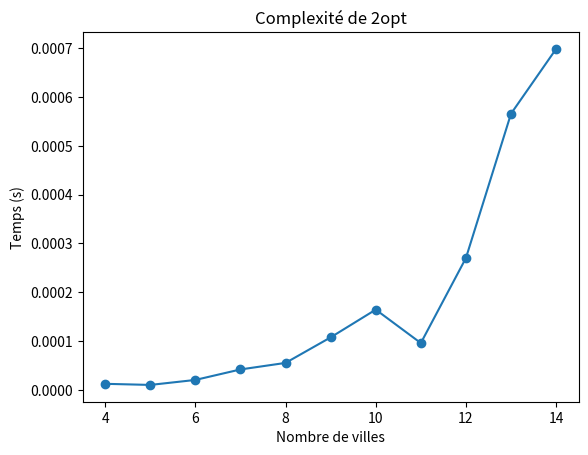

Here is the Python script that generated this plot:
import numpy as np
import random
import matplotlib.pyplot as plt
from time import perf_counter # TEST COMPLEXITE

# Liste des villes dans le même ordre que dans la matrice
Liste_ville = ["Paris", "Lille", "Strasbourg", "Lyon", "Marseille", "Toulouse"]

# Définir la matrice des distances entre 6 grandes villes françaises (en km)
distance_matrice = np.array([
    [0, 203.6, 398.5, 391.7, 660.5, 588.0],     # Paris
    [203.6, 0, 409.1, 556.9, 833.8, 790.4],     # Lille
    [398.5, 409.1, 0, 382.6, 614.9, 736.4],     # Strasbourg
    [391.7, 556.9, 382.6, 0, 277.5, 360.3],     # Lyon
    [660.5, 833.8, 614.9, 277.5, 0, 319.6],     # Marseille
    [588.0, 790.4, 736.4, 360.3, 319.6, 0]      # Toulouse
])

# Fonction qui génère une permutation aléatoire des indices de villes de 0 à n-1.
def gen_tour(n):
    indices = list(range(n))          # Crée une liste ordonnée des indices [0, 1, 2, ..., n-1]
    random.shuffle(indices)           # Algorithme standard pour mélanger une liste de manière uniforme (Fisher-Yates, O(n))
    return indices                    # Retourne la liste melangée

def gen_tour2(n):                       # Crée une liste ordonnée commencant par Paris
    indices = list(range(1, n))         # Exclut Paris
    random.shuffle(indices)             # Mélange les autres villes
    return [0] + indices                # Ajoute Paris en tête


# Fonction pour calculer la distance parcourue par le tour pris en paramètre
def distance(tour, matrice):
    dist = 0
    n = len(tour)

    for i in range(n):
        ville_depart = tour[i]                         # Initialise la première ville
        ville_arrivee = tour[(i + 1) % n]              # Gère le retour à la première ville
        dist += matrice[ville_depart][ville_arrivee]   # Accède dans la matrice à la ville de départ et à la ville d'arrivée puis calcul la distance entre elles
   
    return dist


# Inverse une sous-séquence du tour entre les indices i et k
def changement(tour, i, k):
     
    avant_changement = tour[:i]        # Avant la sous-séquence (éléments 0 à i-1)  
    changement = tour[i:k+1][::-1]     # Inverse la sous-séquence (éléments i à k)
    nouveau = tour[k+1:]               # Après la sous-séquence (éléments k+1 à fin)
   
    return avant_changement + changement + nouveau


# Optimise un tour pour le problème du voyageur de commerce en utilisant l'algorithme 2-opt
def two_opt(matrice, tour_initial=None, max_iterations = 1000):
   
    n = len(matrice)                                                           # Nombre de villes
    tour = tour_initial.copy() if tour_initial is not None else gen_tour(n)    # Copie du tour initial ou génération aléatoire
    meilleur_distance = distance(tour, matrice)                                # Distance initiale
    ameliorable = True
    iterations = 0                                                             # Compteur

    # Tant que c'est améliorable et qu'on n'a pas atteint le max d'itération
    while ameliorable and iterations < max_iterations:
        ameliorable = False
        iterations += 1   # Incrémente le compteur
       
        # Parcourt toutes les paires de villes possibles
        for i in range(1, n - 1):              # La première ville est fixé
            for k in range(i + 1, n):          # k doit être > i                        
               
                # Évite les changements inutiles entre villes qui ont la meme distance
                if k == i + 1:
                    continue
                   
                # Génère un nouveau tour candidat
                candidat = changement(tour, i, k)                  # Applique le 2-opt changement entre i et k
                distance_candidat = distance(candidat, matrice)    # On regarde s'il est meilleur
               
                # S'il est meilleur, met à jour la meilleure solution
                if distance_candidat < meilleur_distance:
                    tour = candidat
                    meilleur_distance = distance_candidat
                    ameliorable = True
                    break      # Passe à l'itération suivante immédiatement
           
            if ameliorable:    # Si amélioration trouvée, on repart du nouveau tour immédiatement
                break
               
    return tour, meilleur_distance

# Exécution
initial_tour = gen_tour2(len(Liste_ville))
meilleur_chemin, distance_totale = two_opt(distance_matrice, initial_tour)

print("Tournée optimale:", " → ".join([Liste_ville[i] for i in meilleur_chemin] + [Liste_ville[meilleur_chemin[0]]]))
print(f"Distance totale: {distance_totale:.2f} km")

# Dans cette section on cherche à illustrer la complexité de l'algorithme

# Cette fonction génére une matrice de distance aléatoire de taille n, symétrique
def generate_distances(n):
    matrice = [[0] * n for i in range(n)]
    for i in range(n):
        for j in range(i+1, n):
            matrice[i][j] = matrice[j][i] = random.randint(1, 99)

    return matrice

# On créé notre liste des temps d'éxécution, ainsi que les tailles n que l'on souhaite testé
l_time = []
sizes = range(4, 15)

for n in sizes:
    matrice = generate_distances(n)
    start = perf_counter()

    print(two_opt(matrice))

    end = perf_counter()
    l_time.append(end - start) # Mesure du temps d'éxécution

    print(f"n={n}: {l_time[-1]:.4f}s")

# Afiichage graphique
plt.plot(sizes, l_time, 'o-')
plt.xlabel('Nombre de villes')
plt.ylabel('Temps (s)')
plt.title('Complexité de 2opt')
plt.show()